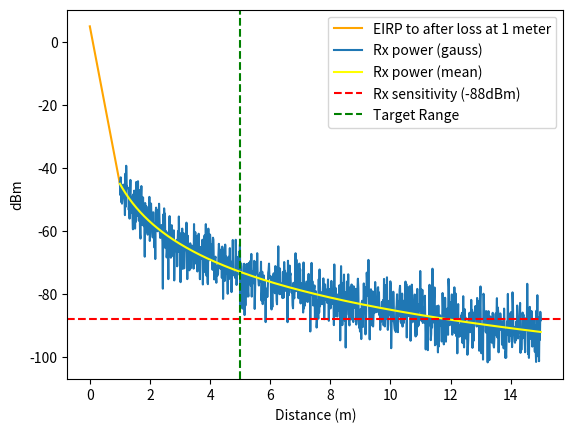

Here is the Python script that generated this plot:
import numpy as np
import matplotlib.pyplot as plt
import random
import math

def plot_idw(points):
    """points come in the form (numSensors, numVertices, executionTime(ms))"""
    X = np.array([i[0] for i in points])
    Y = np.array([i[1] for i in points])
    Z = np.array([i[2] for i in points])

    fig = plt.figure(figsize=(10, 8))
    ax = fig.add_subplot(111, projection='3d')

    # Scatter plot for the first 5 points
    ax.scatter(X[:6], Y[:6], Z[:6], c='royalblue', marker='o', s=50)

    # Scatter plot for the second 5 points
    ax.scatter(X[6:12], Y[6:12], Z[6:12], c='orange', marker='o', s=50)

    # Scatter plot for the second 5 points
    ax.scatter(X[12:], Y[12:], Z[12:], c='red', marker='o', s=50)

    # Connect the first 5 points with a line
    ax.plot(X[:6], Y[:6], Z[:6], c='royalblue', linestyle='-', linewidth=2)

    # Connect the second 5 points with a line
    ax.plot(X[6:12], Y[6:12], Z[6:12], c='orange', linestyle='-', linewidth=2)

    # Connect the second 5 points with a line
    ax.plot(X[12:], Y[12:], Z[12:], c='red', linestyle='-', linewidth=2)

    ax.set_xlabel('Number of Sensors')
    ax.set_ylabel('Number of Vertices')
    ax.set_zlabel('Execution Time (ms)')

    plt.show()

def Link_Budget():
    arr = np.linspace(1, 15, 1000) #x values
    EIRP = 5 #effective isotropic radiated power
    antenna_array_loss = 10 #bad
    sigma = 5 #5dB normal for standard deviation
    n = 4  #environmental factor
    PL_0 = 40 #precalculated loss at 1 meter
    avg_vals = []
    withAntennaLoss = []

    losses = []
    for i in range(len(arr)):
        val =  PL_0 + 10 * n * math.log10(arr[i]) 
        avg_vals.append(EIRP - val - antenna_array_loss)
        val += random.gauss(0, sigma)
        losses.append(EIRP - val - antenna_array_loss)

    plt.plot([0, 1], [EIRP, EIRP - PL_0 - antenna_array_loss], c="orange", label="EIRP")
    plt.plot(arr, losses)
    plt.plot(arr, avg_vals, color="yellow")
    plt.axhline(y = -88, color = 'r', linestyle = '--') 
    plt.axvline(x = 5, color = "green", linestyle = "--")
    plt.ylabel('dBm')
    plt.xlabel('Distance (m)')
    plt.legend(["EIRP to after loss at 1 meter", "Rx power (gauss)", "Rx power (mean)", "Rx sensitivity (-88dBm)", "Target Range"])
    plt.show()

if __name__ == "__main__":
    points = [(5, 512, 0), (5, 1024, 1), (5, 2048, 2), (5, 4096, 4), (5, 8192, 9), (5, 16384, 18), 
              (10, 512, 1), (10, 1024, 2), (10, 2048, 4), (10, 4096, 8), (10, 8192, 17), (10, 16384, 35), 
              (15, 512, 1), (15, 1024, 3), (15, 2048, 6), (15, 4096, 13), (15, 8192, 26), (15, 16384, 52)]
    #plot_idw(points)
    Link_Budget()
    
